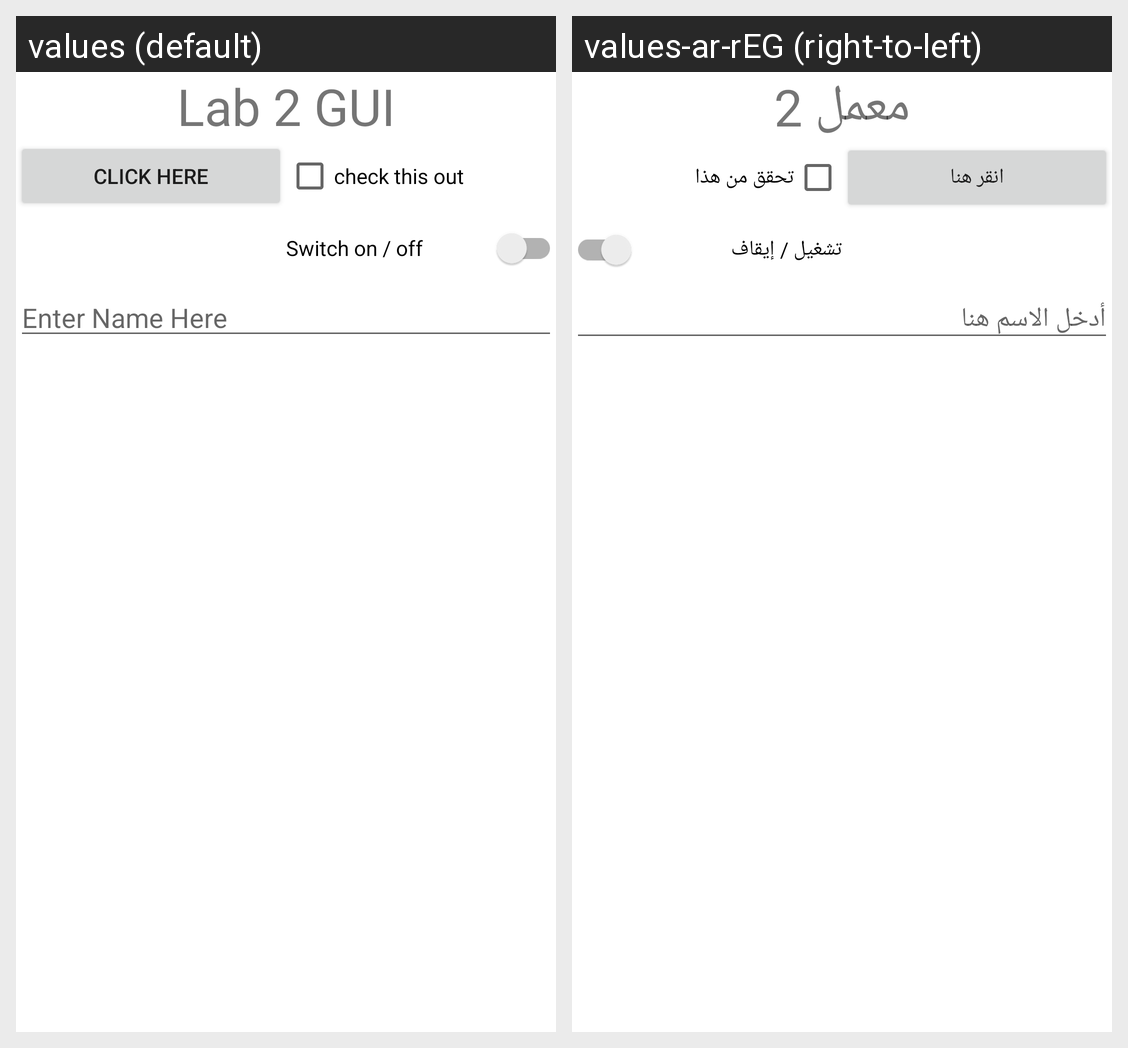

The same Android screen rendered under two of its app's locales, left to right. List the strings drawn on it with the default value and each locale's translation.
Android screen res/layout/activity_main.xml rendered under 2 locales, left to right: values (default), values-ar-rEG (right-to-left). Device: Nexus 5 (rendered at 1080×1920; each locale shown at half size, 540×960, under a caption strip naming it); theme Theme.Session2App.
Strings drawn on this screen, with the default value and each locale's value (text and hints the layout hard-codes, and strings that could not be matched under every locale, appear in the picture but are not listed):

lab_2_gui
  values: Lab 2 GUI
  values-ar-rEG: معمل 2

click_here
  values: click here
  values-ar-rEG: انقر هنا

check_this_out
  values: check this out
  values-ar-rEG: تحقق من هذا

switch_on_off
  values: Switch on / off
  values-ar-rEG: تشغيل / إيقاف

enter_name_here
  values: Enter Name Here
  values-ar-rEG: أدخل الاسم هنا
